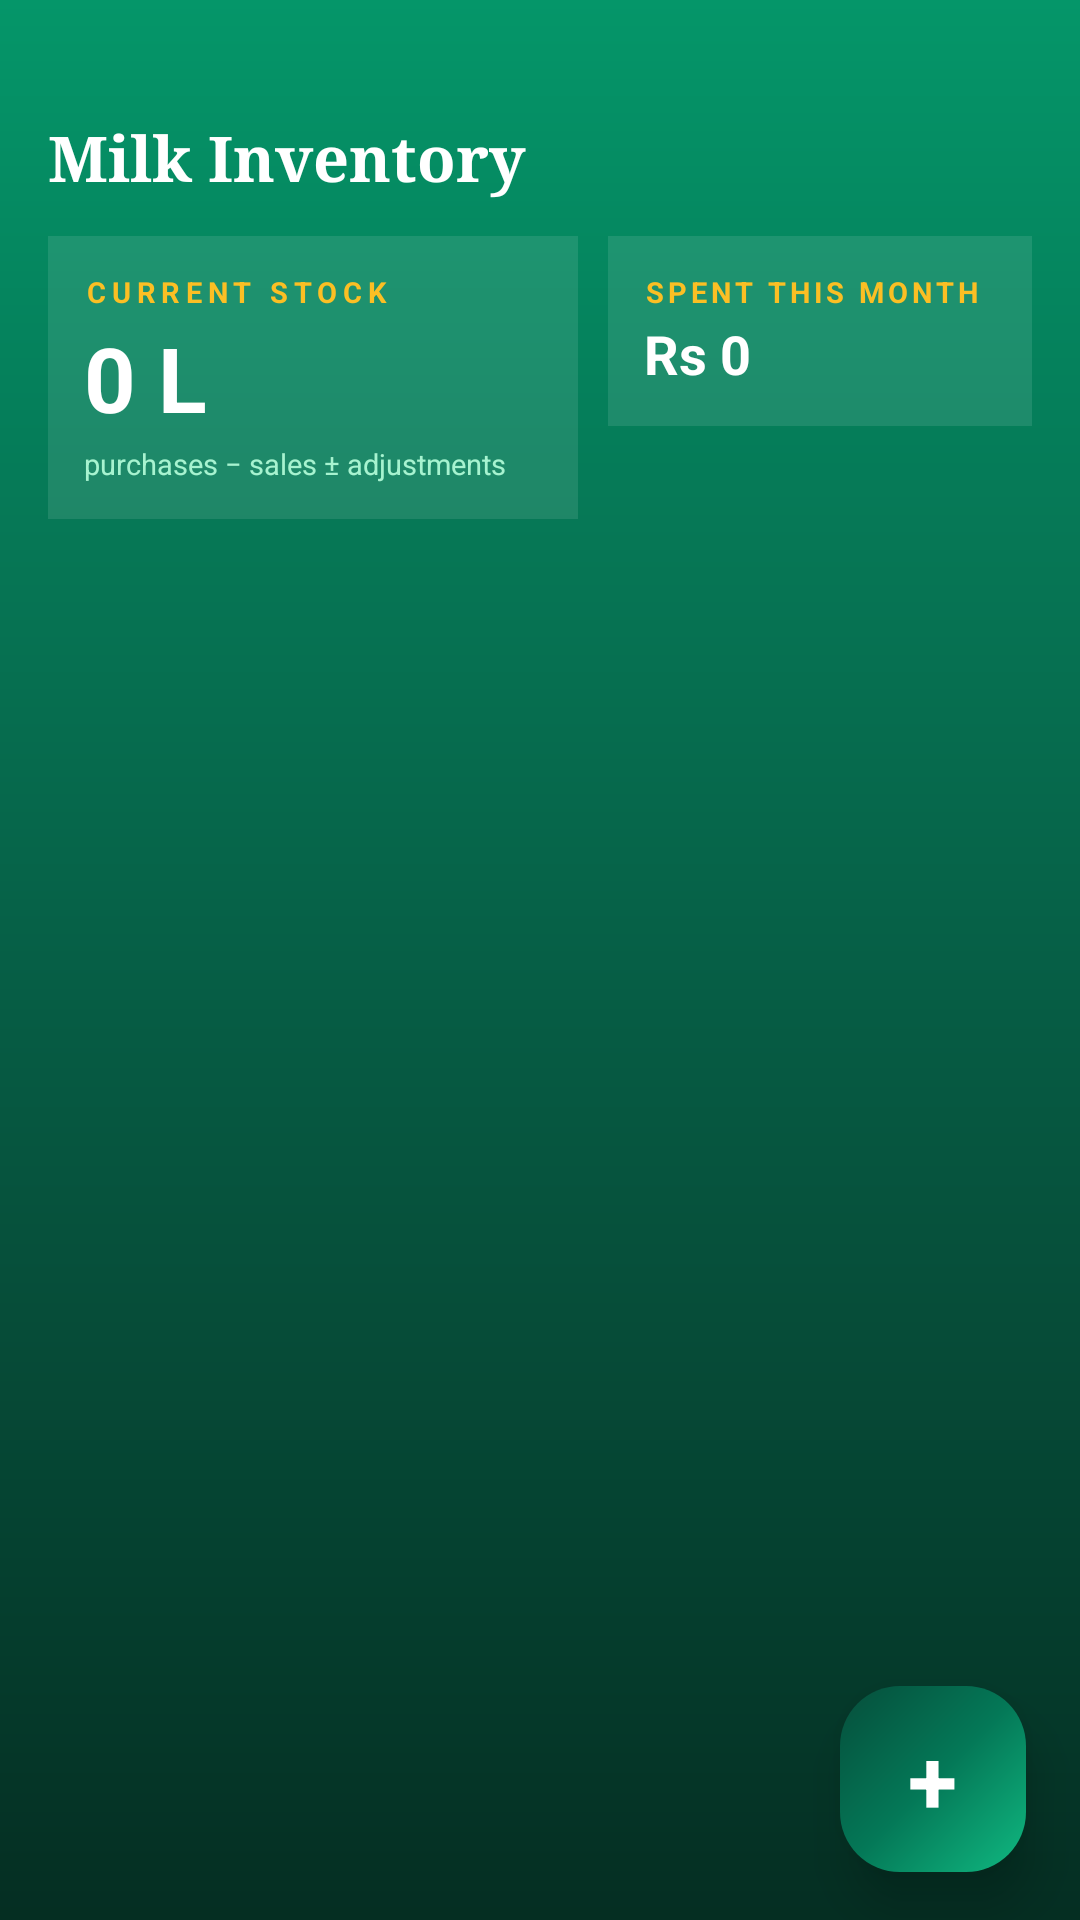

Layout XML and referenced resources for this Android screen:
<!-- AndroidManifest.xml: application theme Theme.DairyFlow -->
<!-- res/layout/activity_inventory.xml -->
<?xml version="1.0" encoding="utf-8"?>
<FrameLayout xmlns:android="http://schemas.android.com/apk/res/android"
    android:layout_width="match_parent"
    android:layout_height="match_parent"
    android:background="@color/background">

    <LinearLayout
        android:layout_width="match_parent"
        android:layout_height="match_parent"
        android:orientation="vertical">

        <LinearLayout
            android:layout_width="match_parent"
            android:layout_height="wrap_content"
            android:orientation="vertical"
            android:background="@drawable/bg_header_gradient"
            android:paddingStart="16dp"
            android:paddingEnd="16dp"
            android:paddingTop="38dp"
            android:paddingBottom="16dp">

            <TextView
                android:layout_width="match_parent"
                android:layout_height="wrap_content"
                android:text="Milk Inventory"
                android:textColor="#FFFFFF"
                android:fontFamily="serif"
                android:textStyle="bold"
                android:textSize="21sp" />

            <LinearLayout
                android:layout_width="match_parent"
                android:layout_height="wrap_content"
                android:layout_marginTop="12dp"
                android:orientation="horizontal">

                <LinearLayout android:layout_width="0dp" android:layout_weight="1.25" android:layout_height="wrap_content" android:orientation="vertical" android:background="#1AFFFFFF" android:padding="12dp">
                    <TextView android:layout_width="wrap_content" android:layout_height="wrap_content" android:text="CURRENT STOCK" android:textColor="#FBBF24" android:textSize="9.5sp" android:letterSpacing="0.2" android:textStyle="bold"/>
                    <TextView android:id="@+id/stock_litres" android:layout_width="wrap_content" android:layout_height="wrap_content" android:text="0 L" android:textColor="#FFFFFF" android:textSize="30sp" android:textStyle="bold" android:layout_marginTop="2dp"/>
                    <TextView android:id="@+id/stock_hint" android:layout_width="wrap_content" android:layout_height="wrap_content" android:text="purchases − sales ± adjustments" android:textColor="#A7F3D0" android:textSize="9.5sp" android:layout_marginTop="2dp"/>
                </LinearLayout>

                <View android:layout_width="10dp" android:layout_height="wrap_content" />

                <LinearLayout android:layout_width="0dp" android:layout_weight="1" android:layout_height="wrap_content" android:orientation="vertical" android:background="#1AFFFFFF" android:padding="12dp">
                    <TextView android:layout_width="wrap_content" android:layout_height="wrap_content" android:text="SPENT THIS MONTH" android:textColor="#FBBF24" android:textSize="9.5sp" android:letterSpacing="0.14" android:textStyle="bold"/>
                    <TextView android:id="@+id/stock_spent" android:layout_width="wrap_content" android:layout_height="wrap_content" android:text="Rs 0" android:textColor="#FFFFFF" android:textSize="18sp" android:textStyle="bold" android:layout_marginTop="2dp"/>
                </LinearLayout>
            </LinearLayout>

            <Button
                android:id="@+id/btn_spoilage"
                style="@style/Button.Outlined"
                android:layout_width="match_parent"
                android:layout_height="40dp"
                android:layout_marginTop="10dp"
                android:text="Record spoilage / adjustment"
                android:textColor="#FFFFFF"
                android:textSize="12.5sp"
                android:background="@drawable/bg_spoil_button" />
        </LinearLayout>

        <TextView
            android:layout_width="match_parent"
            android:layout_height="wrap_content"
            android:text="PURCHASE HISTORY (THIS MONTH)"
            android:textAppearance="@style/TextAppearance.Label"
            android:paddingStart="14dp"
            android:paddingTop="12dp"
            android:paddingBottom="4dp" />

        <ListView
            android:id="@+id/purchase_list"
            android:layout_width="match_parent"
            android:layout_height="0dp"
            android:layout_weight="1"
            android:divider="@color/divider"
            android:dividerHeight="1dp"
            android:clipToPadding="false"
            android:paddingBottom="88dp" />

        <TextView
            android:id="@+id/purchase_empty"
            android:layout_width="match_parent"
            android:layout_height="wrap_content"
            android:gravity="center"
            android:padding="40dp"
            android:text="No purchases logged this month.\nTap + when you buy milk from the union or farm."
            android:textColor="@color/ink_hint"
            android:visibility="gone" />
    </LinearLayout>

    <FrameLayout
        android:id="@+id/fab_add_purchase"
        android:layout_width="62dp"
        android:layout_height="62dp"
        android:layout_gravity="bottom|end"
        android:layout_marginEnd="18dp"
        android:layout_marginBottom="16dp"
        android:background="@drawable/bg_emerald_gradient"
        android:elevation="10dp"
        android:foreground="?android:attr/selectableItemBackgroundBorderless"
        android:clickable="true"
        android:focusable="true">
        <TextView
            android:layout_width="wrap_content"
            android:layout_height="wrap_content"
            android:layout_gravity="center"
            android:text="+"
            android:textColor="#FFFFFF"
            android:textSize="30sp"
            android:textStyle="bold" />
    </FrameLayout>
</FrameLayout>
<!-- resources referenced by this layout -->
<resources>
  <color name="background">#E9F5EE</color>
  <color name="divider">#D8E9E0</color>
  <color name="ink_hint">#7A8B82</color>
  <!-- drawable bg_emerald_gradient (drawable) -->
  <?xml version="1.0" encoding="utf-8"?>
  <shape xmlns:android="http://schemas.android.com/apk/res/android" android:shape="rectangle">
      <gradient
          android:type="linear"
          android:angle="135"
          android:startColor="@color/emerald_500"
          android:centerColor="@color/emerald_700"
          android:endColor="@color/emerald_900"/>
      <corners android:radius="@dimen/radius_lg"/>
  </shape>
  <!-- drawable bg_header_gradient (drawable) -->
  <?xml version="1.0" encoding="utf-8"?>
  <shape xmlns:android="http://schemas.android.com/apk/res/android" android:shape="rectangle">
      <gradient
          android:type="linear"
          android:angle="115"
          android:startColor="@color/emerald_600"
          android:centerColor="@color/emerald_800"
          android:endColor="@color/emerald_950"/>
  </shape>
  <!-- drawable bg_spoil_button (drawable) -->
  <?xml version="1.0" encoding="utf-8"?>
  <selector xmlns:android="http://schemas.android.com/apk/res/android">
      <item android:state_pressed="true">
          <shape android:shape="rectangle"><solid android:color="#33FFFFFF"/><stroke android:width="1dp" android:color="#FFFFFF"/><corners android:radius="@dimen/radius_md"/></shape>
      </item>
      <item>
          <shape android:shape="rectangle"><solid android:color="#00000000"/><stroke android:width="1dp" android:color="#A7F3D0"/><corners android:radius="@dimen/radius_md"/></shape>
      </item>
  </selector>
  <style name="Button.Outlined" parent="android:Widget.Material.Button.Borderless">
          <item name="android:background">@drawable/bg_button_outlined</item>
          <item name="android:textColor">@color/emerald_800</item>
          <item name="android:textAllCaps">false</item>
          <item name="android:textStyle">bold</item>
          <item name="android:textSize">15sp</item>
          <item name="android:minHeight">48dp</item>
      </style>
  <style name="TextAppearance.Label" parent="android:TextAppearance">
          <item name="android:textColor">@color/ink_hint</item>
          <item name="android:textSize">11sp</item>
          <item name="android:textAllCaps">true</item>
          <item name="android:letterSpacing">0.08</item>
      </style>
  <color name="emerald_500">#10B981</color>
  <color name="emerald_700">#047857</color>
  <color name="emerald_900">#064E3B</color>
  <dimen name="radius_lg">20dp</dimen>
  <color name="emerald_600">#059669</color>
  <color name="emerald_800">#065F46</color>
  <color name="emerald_950">#052E22</color>
  <dimen name="radius_md">14dp</dimen>
  <color name="surface">#FFFFFF</color>
  <style name="SpinnerItem" parent="android:Widget.Material.TextView.SpinnerItem">
          <item name="android:textColor">@color/ink</item>
          <item name="android:textSize">15sp</item>
          <item name="android:paddingStart">4dp</item>
      </style>
  <!-- drawable cursor_emerald (drawable) -->
  <?xml version="1.0" encoding="utf-8"?>
  <shape xmlns:android="http://schemas.android.com/apk/res/android" android:shape="rectangle">
      <solid android:color="@color/emerald_500"/>
      <size android:width="2dp"/>
  </shape>
  <color name="emerald_100">#D1FAE5</color>
  <color name="ink">#10231B</color>
</resources>
